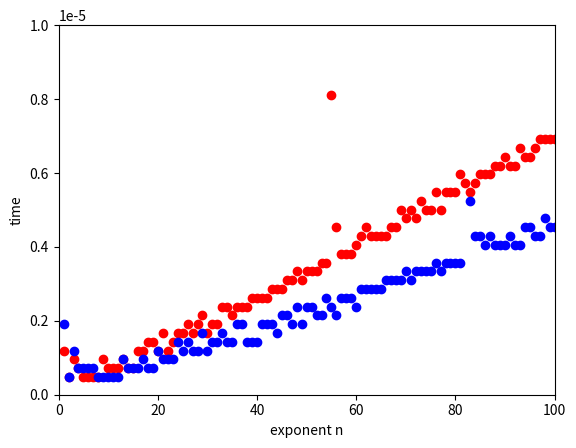

Python code for this plot:
import time
import matplotlib.pyplot as plot 


def a_power_n(a, n):

    prod = 1
    for i in range(1, n+1):
        prod *= a
    return prod


def a_power_n_recursive(a, n):

    if n == 0:
        return 1
    else:
        return a * a_power_n_recursive(a, n-1)


def main():
    a = 99
    x = []

    for i in range(1, 101):
        x.append(i)

    time_simple = []
    time_recursive = []

    for n in range(1, 101):
        start = time.time()
        a_power_n(a, n)
        end = time.time()
        time_simple.append(end-start)

    for n in range(1, 101):
        start = time.time()
        a_power_n_recursive(a, n)
        end = time.time()
        time_recursive.append(end-start)
  
    plot.plot(x, time_recursive, 'ro', x, time_simple, 'bo')
    plot.axis([0, 100, 0, 0.00001])
    plot.xlabel("exponent n")
    plot.ylabel("time")
    plot.show()


if __name__ == "__main__":
    main()
